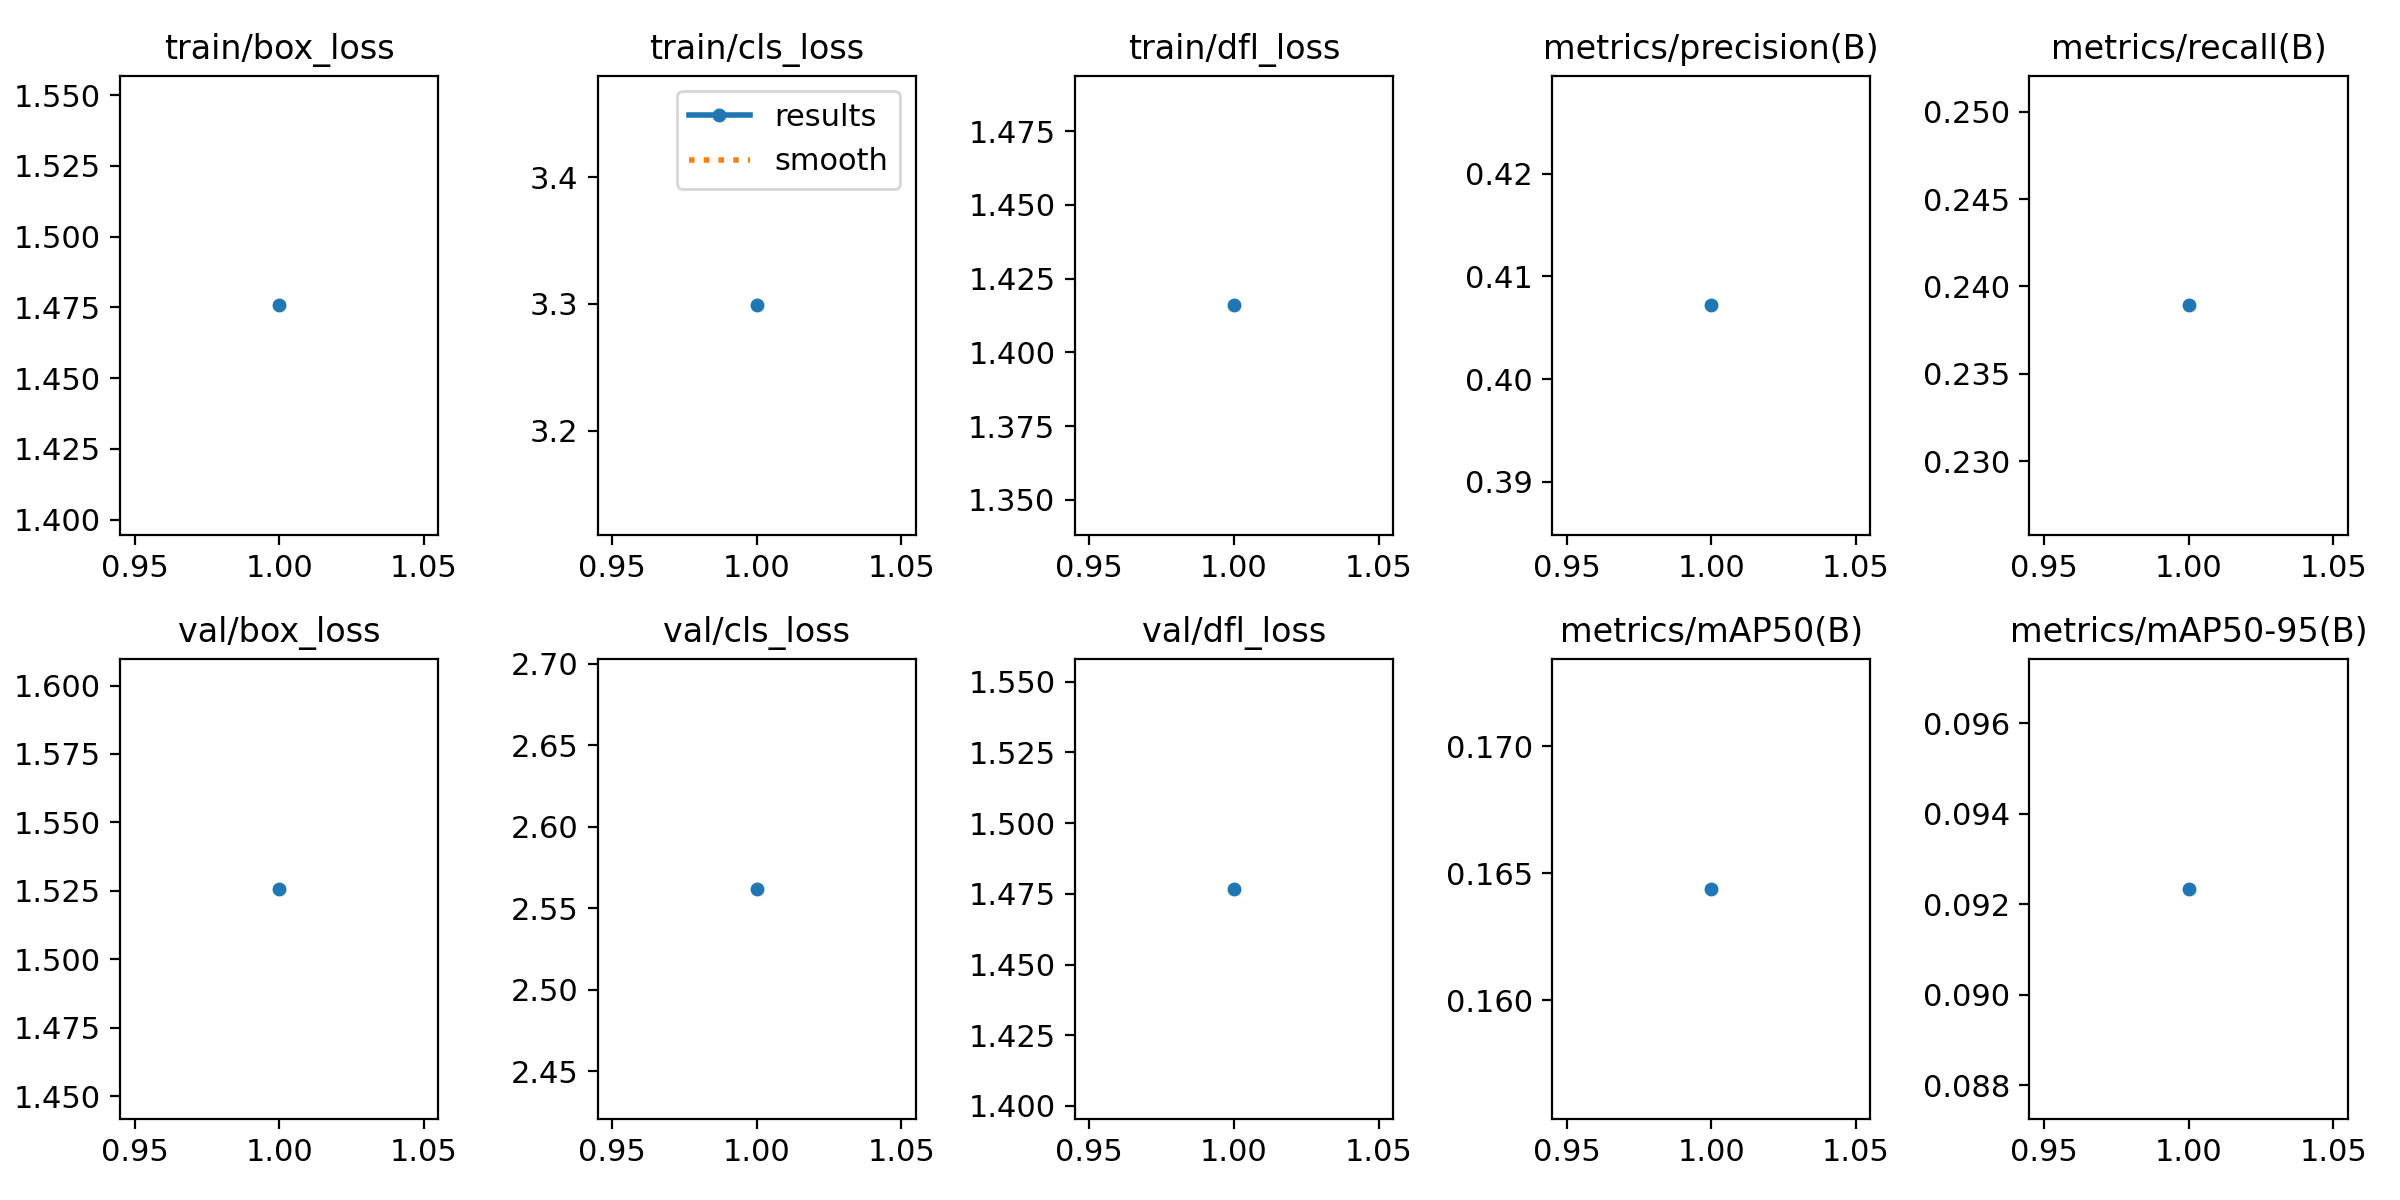

Data behind this chart, as committed beside it:
epoch, time, train/box_loss, train/cls_loss, train/dfl_loss, metrics/precision(B), metrics/recall(B), metrics/mAP50(B), metrics/mAP50-95(B), val/box_loss, val/cls_loss, val/dfl_loss, lr/pg0, lr/pg1, lr/pg2
1, 23.8, 1.476, 3.299, 1.416, 0.4072, 0.2389, 0.1644, 0.09234, 1.526, 2.562, 1.477, 0.0003606, 0.0003606, 0.0003606
